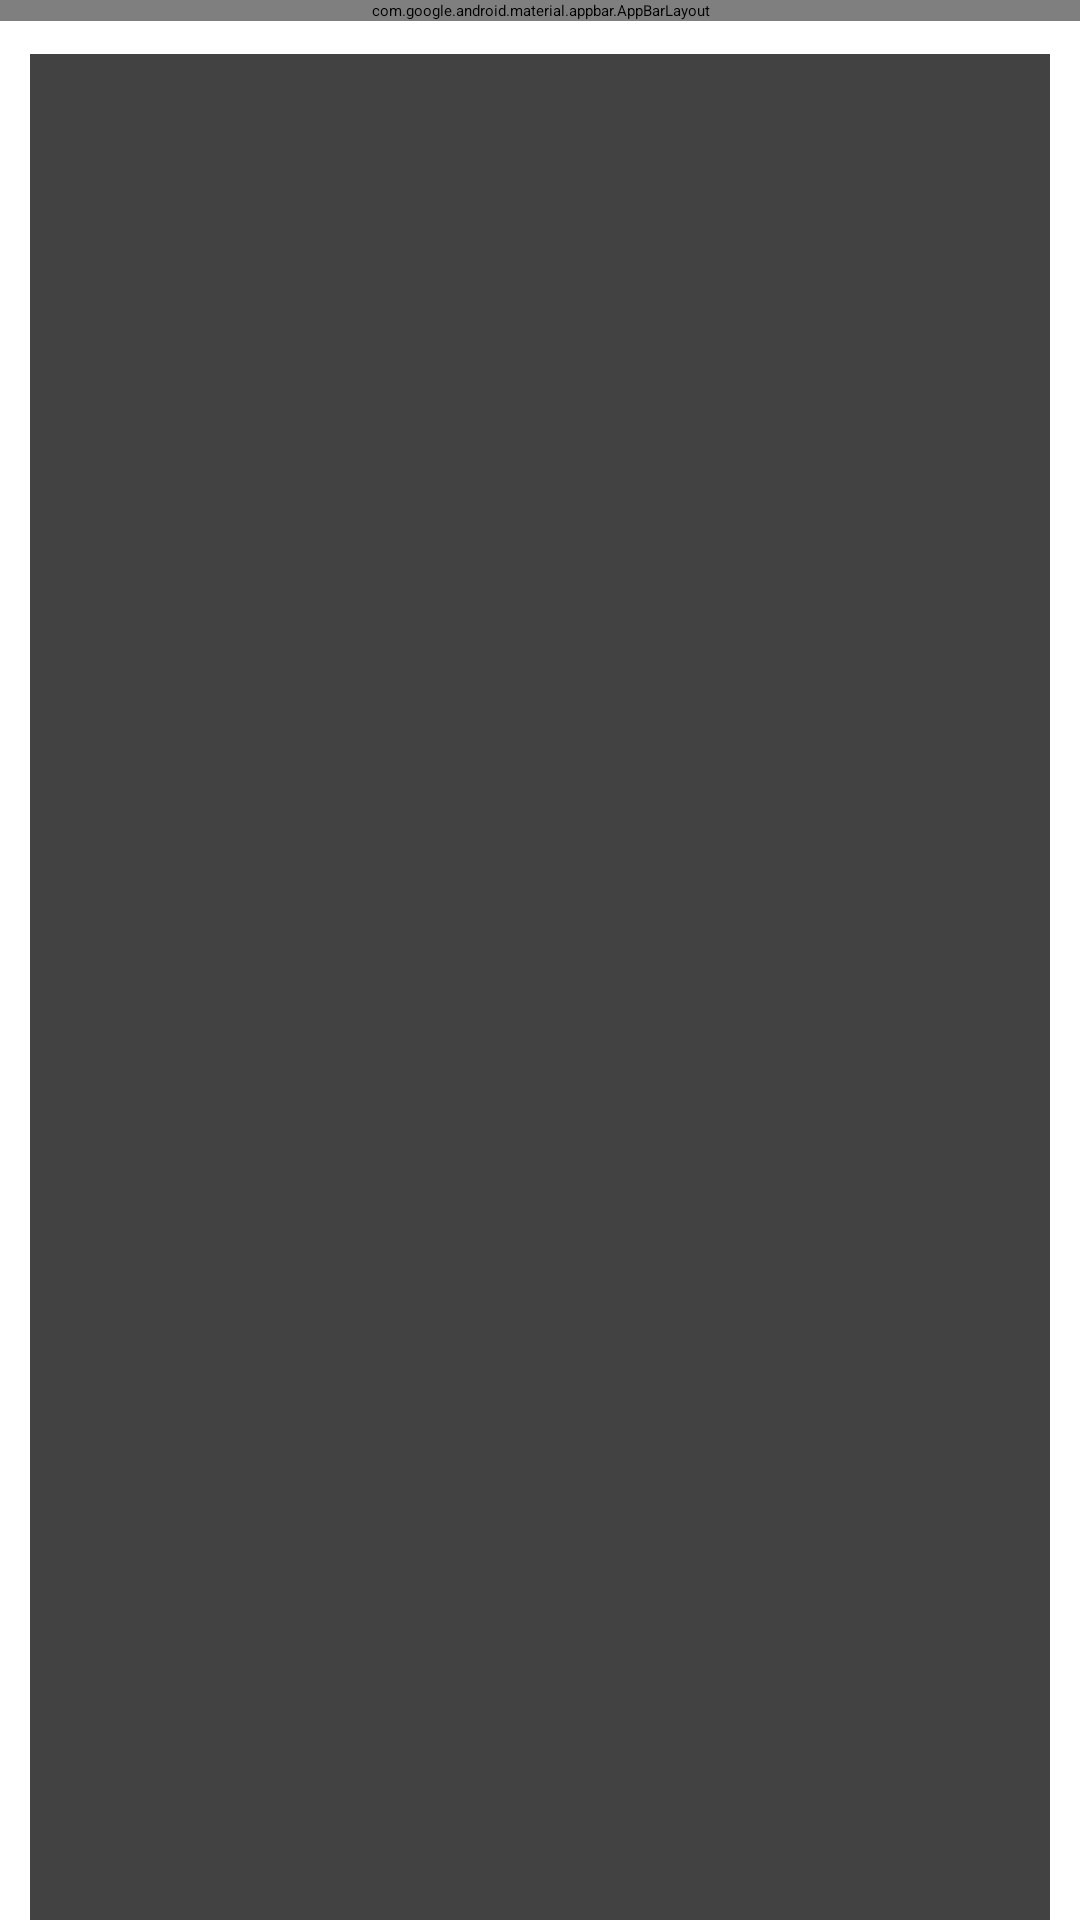

Android layout source for this screen:
<!-- AndroidManifest.xml: application theme Theme.Bello -->
<!-- res/layout/activity_memeber.xml -->
<?xml version="1.0" encoding="utf-8"?>
<androidx.constraintlayout.widget.ConstraintLayout xmlns:android="http://schemas.android.com/apk/res/android"
    xmlns:app="http://schemas.android.com/apk/res-auto"
    xmlns:tools="http://schemas.android.com/tools"
    android:layout_width="match_parent"
    android:layout_height="match_parent"
    tools:context=".activities.MemeberActivity">

    <com.google.android.material.appbar.AppBarLayout
        android:id="@+id/member_app_bar"
        android:layout_width="0dp"
        android:layout_height="wrap_content"
        android:layout_marginBottom="1dp"
        android:theme="@style/AppTheme.AppBarOverlay"
        app:layout_constraintBottom_toTopOf="@+id/linearLayout2"
        app:layout_constraintEnd_toEndOf="parent"
        app:layout_constraintStart_toStartOf="parent"
        app:layout_constraintTop_toTopOf="parent">

        <androidx.appcompat.widget.Toolbar
            android:id="@+id/toolbar_member"
            android:layout_width="match_parent"
            android:layout_height="?attr/actionBarSize"
            android:background="@color/primary"
            app:popupTheme="@style/AppTheme.PopupOverlay" />
    </com.google.android.material.appbar.AppBarLayout>

    <LinearLayout
        android:id="@+id/linearLayout2"
        android:layout_width="0dp"
        android:layout_height="0dp"
        android:orientation="vertical"
        android:gravity="center"
        app:layout_constraintBottom_toBottomOf="parent"
        app:layout_constraintEnd_toEndOf="parent"
        app:layout_constraintStart_toStartOf="parent"
        app:layout_constraintTop_toBottomOf="@+id/member_app_bar">
        <androidx.cardview.widget.CardView
            android:layout_width="match_parent"
            android:layout_height="match_parent"
            android:layout_marginStart="10dp"
            android:layout_marginEnd="10dp"
            android:layout_marginTop="10dp">
            <androidx.recyclerview.widget.RecyclerView
                android:id="@+id/member_list"
                android:layout_width="match_parent"
                android:layout_height="match_parent">
            </androidx.recyclerview.widget.RecyclerView>
        </androidx.cardview.widget.CardView>
    </LinearLayout>


</androidx.constraintlayout.widget.ConstraintLayout>
<!-- resources referenced by this layout -->
<resources>
  <color name="primary">#FFDE03</color>
  <style name="AppTheme.AppBarOverlay" parent="ThemeOverlay.AppCompat.Dark.ActionBar" />
  <style name="AppTheme.PopupOverlay" parent="ThemeOverlay.AppCompat.Light" />
</resources>
